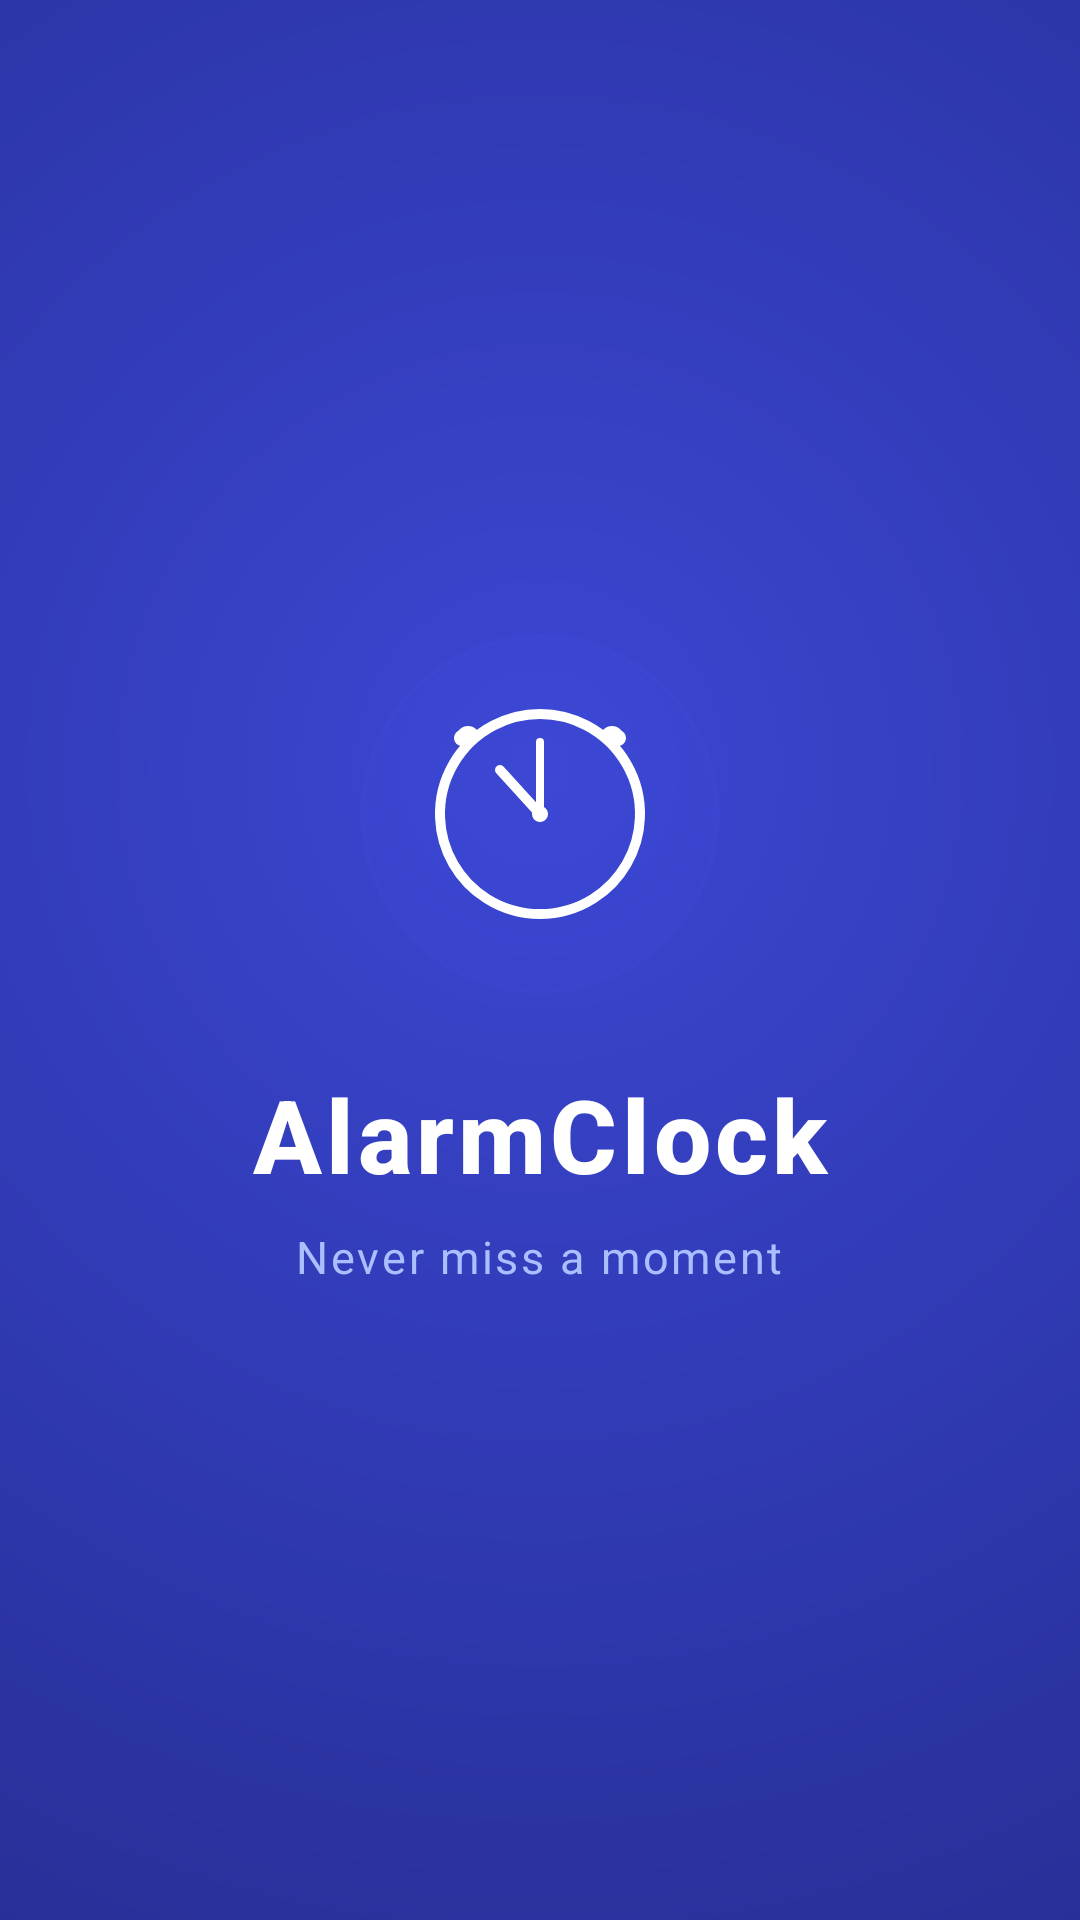

The Android layout XML behind this screen, and the referenced resources:
<!-- AndroidManifest.xml: activity theme Theme.Splash -->
<!-- res/layout/activity_splash.xml -->
<?xml version="1.0" encoding="utf-8"?>
<androidx.constraintlayout.widget.ConstraintLayout
    xmlns:android="http://schemas.android.com/apk/res/android"
    xmlns:app="http://schemas.android.com/apk/res-auto"
    android:layout_width="match_parent"
    android:layout_height="match_parent"
    android:background="@drawable/bg_splash">

    
    <View
        android:id="@+id/glowCircleTop"
        android:layout_width="280dp"
        android:layout_height="280dp"
        android:alpha="0.08"
        android:background="@drawable/bg_glow_circle"
        app:layout_constraintEnd_toEndOf="parent"
        app:layout_constraintStart_toStartOf="parent"
        app:layout_constraintTop_toTopOf="parent"
        android:layout_marginTop="-80dp"/>

    

    

    <View
        android:id="@+id/glowCircleBottom"
        android:layout_width="200dp"
        android:layout_height="200dp"
        android:layout_marginStart="-60dp"
        android:layout_marginBottom="-60dp"
        android:alpha="0.06"
        android:background="@drawable/bg_glow_circle"
        app:layout_constraintBottom_toBottomOf="parent"
        app:layout_constraintStart_toStartOf="parent" />

    <LinearLayout
        android:id="@+id/centerGroup"
        android:layout_width="wrap_content"
        android:layout_height="wrap_content"
        android:gravity="center"
        android:orientation="vertical"
        app:layout_constraintTop_toTopOf="parent"
        app:layout_constraintBottom_toBottomOf="parent"
        app:layout_constraintStart_toStartOf="parent"
        app:layout_constraintEnd_toEndOf="parent">

        
        <FrameLayout
            android:layout_width="120dp"
            android:layout_height="120dp">

            
            <View
                android:layout_width="120dp"
                android:layout_height="120dp"
                android:alpha="0.3"
                android:background="@drawable/bg_splash_logo_glow" />

            
            <ImageView
                android:id="@+id/ivSplashLogo"
                android:layout_width="match_parent"
                android:layout_height="match_parent"
                android:padding="20dp"
                android:src="@drawable/ic_splash_logo"
                android:contentDescription="AlarmClock Logo" />
        </FrameLayout>

        
        <TextView
            android:id="@+id/tvSplashAppName"
            android:layout_width="wrap_content"
            android:layout_height="wrap_content"
            android:layout_marginTop="24dp"
            android:text="AlarmClock"
            android:textColor="#FFFFFF"
            android:textSize="34sp"
            android:textStyle="bold"
            android:letterSpacing="0.04"
            android:fontFamily="sans-serif-medium" />

        
        <TextView
            android:id="@+id/tvSplashTagline"
            android:layout_width="wrap_content"
            android:layout_height="wrap_content"
            android:layout_marginTop="8dp"
            android:text="Never miss a moment"
            android:textColor="#AABFFF"
            android:textSize="15sp"
            android:letterSpacing="0.06"
            android:fontFamily="sans-serif" />

    </LinearLayout>

    
    <LinearLayout
        android:id="@+id/loadingDots"
        android:layout_width="wrap_content"
        android:layout_height="wrap_content"
        android:orientation="horizontal"
        android:gravity="center"
        app:layout_constraintBottom_toBottomOf="parent"
        app:layout_constraintStart_toStartOf="parent"
        app:layout_constraintEnd_toEndOf="parent"
        android:layout_marginBottom="80dp">

        <View
            android:id="@+id/dot1"
            android:layout_width="8dp"
            android:layout_height="8dp"
            android:layout_marginEnd="6dp"
            android:background="@drawable/bg_splash_dot"
            android:alpha="1.0"/>

        <View
            android:id="@+id/dot2"
            android:layout_width="8dp"
            android:layout_height="8dp"
            android:layout_marginEnd="6dp"
            android:background="@drawable/bg_splash_dot"
            android:alpha="0.4"/>

        <View
            android:id="@+id/dot3"
            android:layout_width="8dp"
            android:layout_height="8dp"
            android:background="@drawable/bg_splash_dot"
            android:alpha="0.4"/>

    </LinearLayout>



</androidx.constraintlayout.widget.ConstraintLayout>
<!-- resources referenced by this layout -->
<resources>
  <!-- drawable bg_splash (drawable) -->
  <?xml version="1.0" encoding="utf-8"?>
  <layer-list xmlns:android="http://schemas.android.com/apk/res/android">
      
      <item>
          <shape android:shape="rectangle">
              <gradient
                  android:type="radial"
                  android:gradientRadius="200%"
                  android:centerX="0.5"
                  android:centerY="0.4"
                  android:startColor="#3B47D4"
                  android:endColor="#1A1F6E" />
          </shape>
      </item>
  </layer-list>
  <!-- drawable bg_splash_logo_glow (drawable) -->
  <?xml version="1.0" encoding="utf-8"?>
  <shape xmlns:android="http://schemas.android.com/apk/res/android"
      android:shape="oval">
      <solid android:color="#334B58EB" />
      <stroke
          android:width="1.5dp"
          android:color="#554B58EB" />
  </shape>
  <!-- drawable ic_splash_logo (drawable) -->
  <?xml version="1.0" encoding="utf-8"?>
  <vector xmlns:android="http://schemas.android.com/apk/res/android"
      android:width="120dp"
      android:height="120dp"
      android:viewportWidth="120"
      android:viewportHeight="120">
  
      
      <path
          android:fillColor="#00000000"
          android:strokeColor="#FFFFFF"
          android:strokeWidth="5"
          android:pathData="M60,10 A50,50 0 1,1 59.99,10 Z" />
  
      
      
      <path
          android:strokeColor="#FFFFFF"
          android:strokeWidth="5"
          android:strokeLineCap="round"
          android:fillColor="#00000000"
          android:pathData="M60,60 L40,38" />
  
      
      <path
          android:strokeColor="#FFFFFF"
          android:strokeWidth="4"
          android:strokeLineCap="round"
          android:fillColor="#00000000"
          android:pathData="M60,60 L60,24" />
  
      
      <path
          android:fillColor="#FFFFFF"
          android:pathData="M60,56 A4,4 0 1,1 59.99,56 Z" />
  
      
      <path
          android:fillColor="#FFFFFF"
          android:pathData="M18,22 A6,6 0 0,1 30,22" />
  
      
      <path
          android:fillColor="#FFFFFF"
          android:pathData="M90,22 A6,6 0 0,1 102,22" />
  
      
      <path
          android:fillColor="#FFFFFF"
          android:pathData="M21,18 A4,4 0 1,1 20.99,18 Z" />
  
      
      <path
          android:fillColor="#FFFFFF"
          android:pathData="M99,18 A4,4 0 1,1 98.99,18 Z" />
  
  </vector>
  <style name="Theme.Splash" parent="Theme.Material3.DayNight.NoActionBar">
          <item name="android:windowBackground">@drawable/bg_splash</item>
          <item name="android:windowFullscreen">false</item>
          <item name="android:statusBarColor">#3B47D4</item>
          <item name="android:navigationBarColor">#1A1F6E</item>
          <item name="android:windowAnimationStyle">@null</item>
      </style>
</resources>
